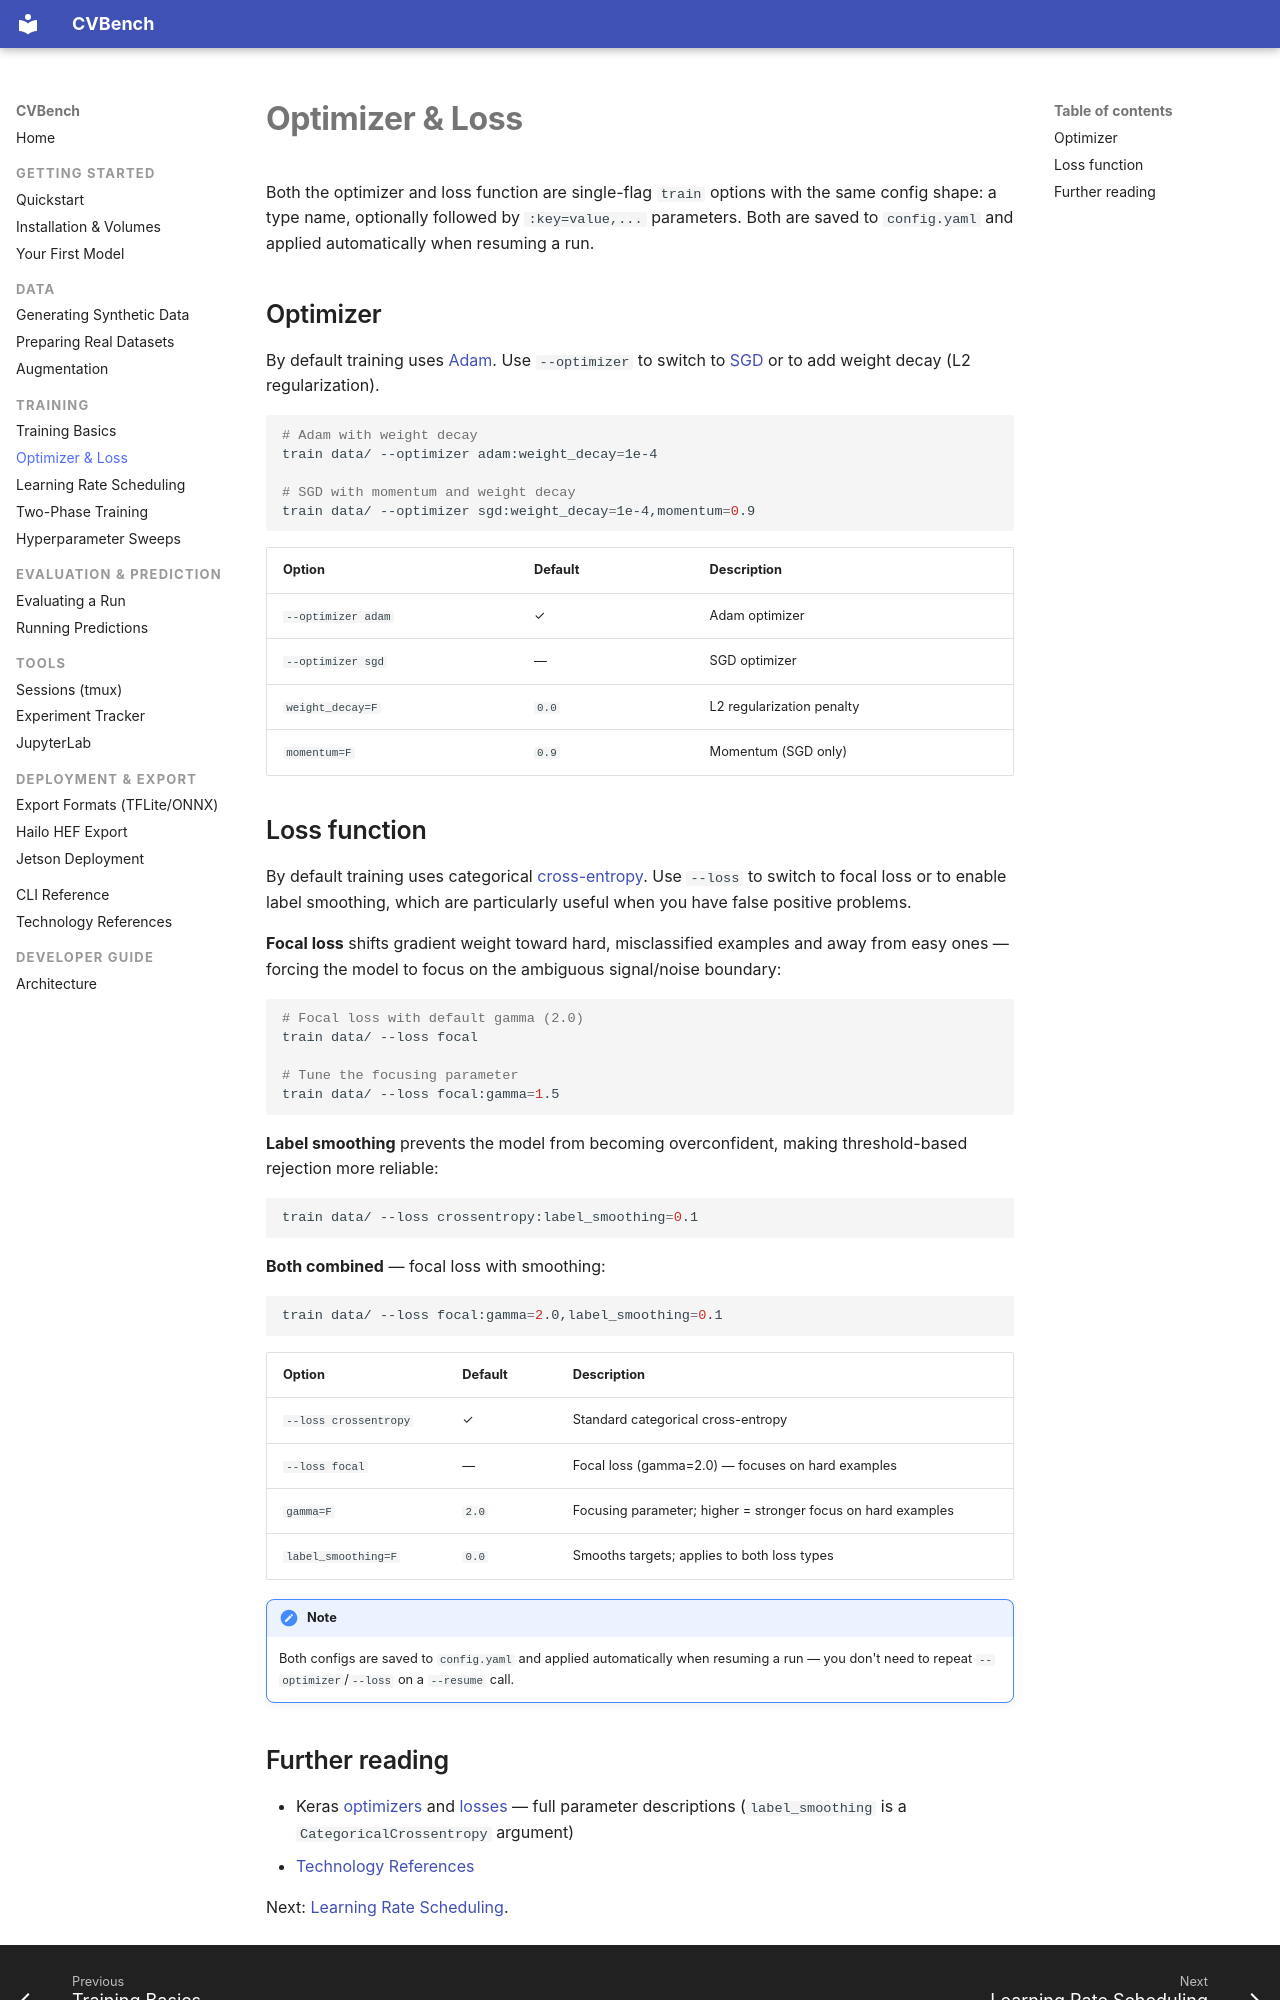

repository: mmgalushka/cvbench · page: training/optimizer-loss/index.html · generator: mkdocs

# Optimizer & Loss

Both the optimizer and loss function are single-flag `train` options with the
same config shape: a type name, optionally followed by `:key=value,...`
parameters. Both are saved to `config.yaml` and applied automatically when
resuming a run.

## Optimizer

By default training uses [Adam](https://keras.io/api/optimizers/adam/). Use `--optimizer` to switch to [SGD](https://keras.io/api/optimizers/sgd/) or to add
weight decay (L2 regularization).

```bash
# Adam with weight decay
train data/ --optimizer adam:weight_decay=1e-4

# SGD with momentum and weight decay
train data/ --optimizer sgd:weight_decay=1e-4,momentum=0.9
```

| Option | Default | Description |
|---|---|---|
| `--optimizer adam` | ✓ | Adam optimizer |
| `--optimizer sgd` | — | SGD optimizer |
| `weight_decay=F` | `0.0` | L2 regularization penalty |
| `momentum=F` | `0.9` | Momentum (SGD only) |

## Loss function

By default training uses categorical
[cross-entropy](https://keras.io/api/losses/probabilistic_losses/#categoricalcrossentropy-class). Use `--loss` to switch to
focal loss or to enable label smoothing, which are particularly useful when
you have false positive problems.

**Focal loss** shifts gradient weight toward hard, misclassified examples and
away from easy ones — forcing the model to focus on the ambiguous
signal/noise boundary:

```bash
# Focal loss with default gamma (2.0)
train data/ --loss focal

# Tune the focusing parameter
train data/ --loss focal:gamma=1.5
```

**Label smoothing** prevents the model from becoming overconfident, making
threshold-based rejection more reliable:

```bash
train data/ --loss crossentropy:label_smoothing=0.1
```

**Both combined** — focal loss with smoothing:

```bash
train data/ --loss focal:gamma=2.0,label_smoothing=0.1
```

| Option | Default | Description |
|---|---|---|
| `--loss crossentropy` | ✓ | Standard categorical cross-entropy |
| `--loss focal` | — | Focal loss (gamma=2.0) — focuses on hard examples |
| `gamma=F` | `2.0` | Focusing parameter; higher = stronger focus on hard examples |
| `label_smoothing=F` | `0.0` | Smooths targets; applies to both loss types |

!!! note
    Both configs are saved to `config.yaml` and applied automatically when
    resuming a run — you don't need to repeat `--optimizer`/`--loss` on a
    `--resume` call.
